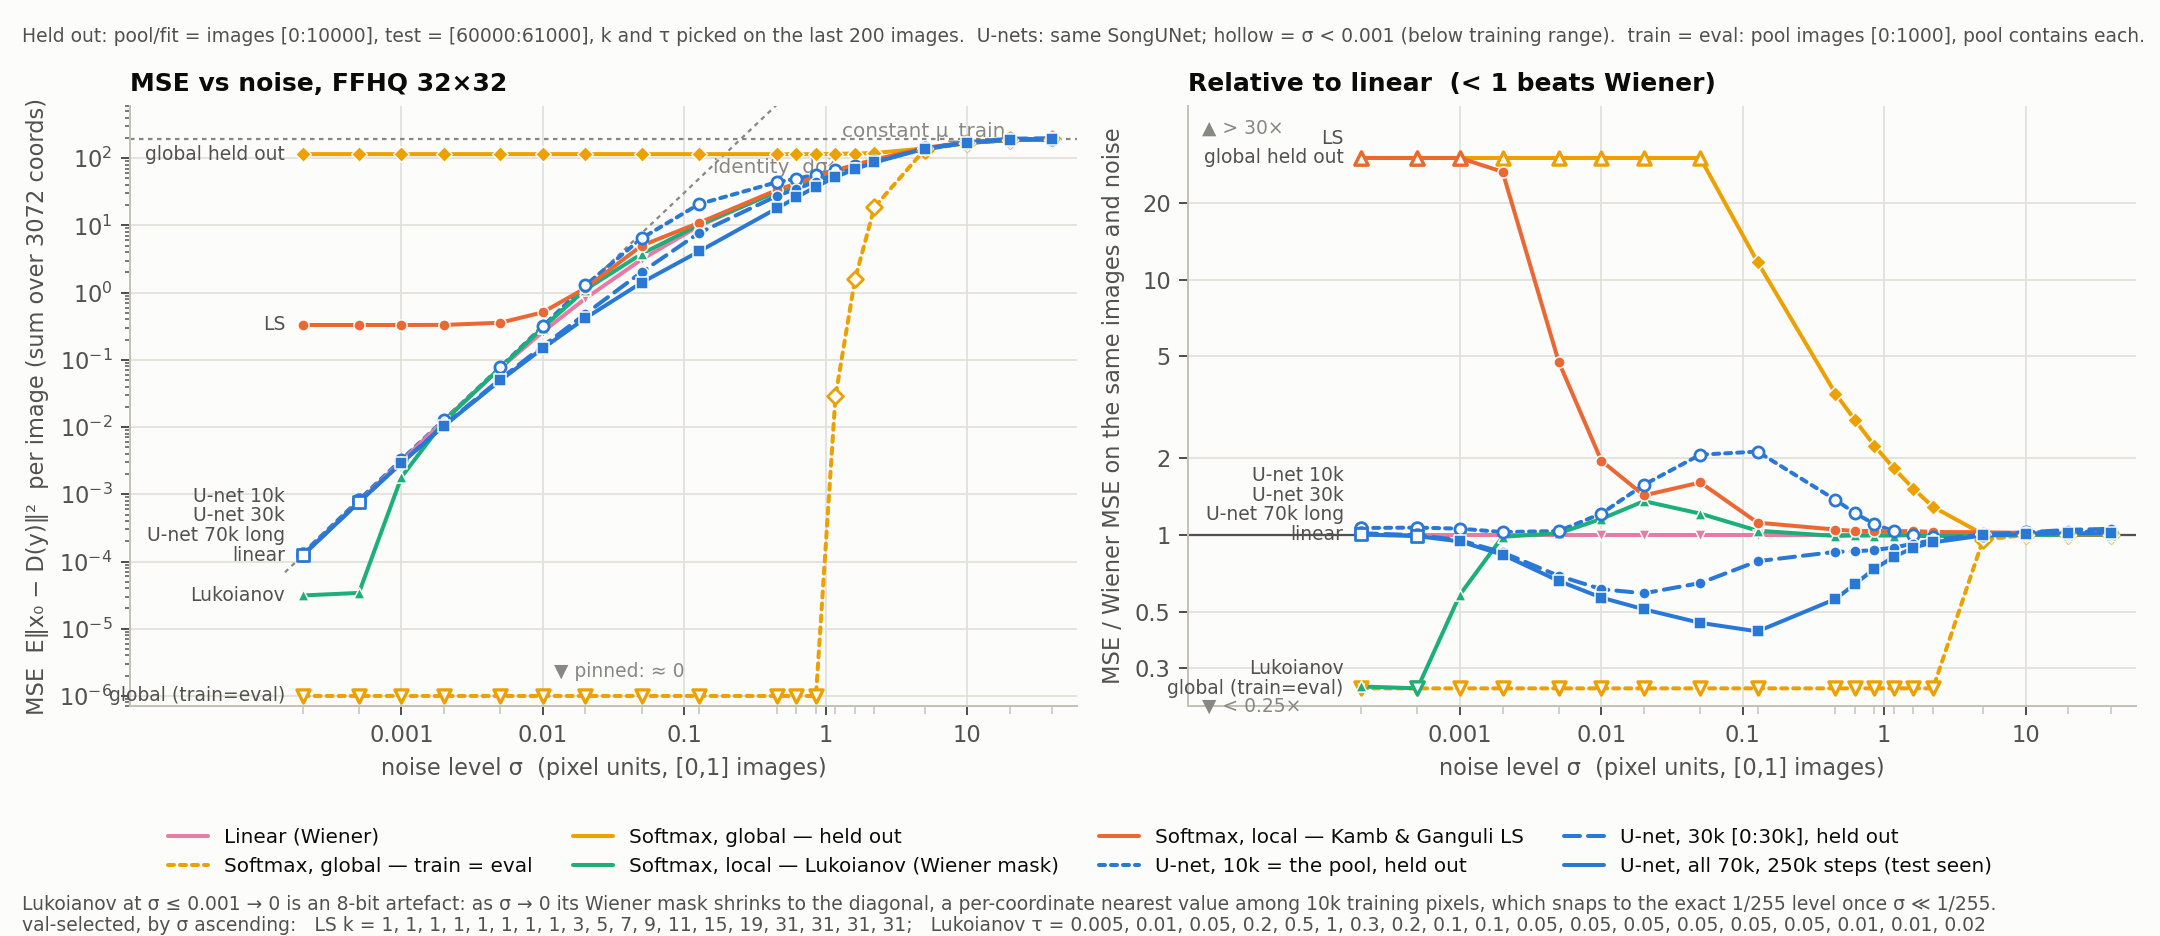

The data file committed next to this chart (first rows):
curve, sigma, mse, se, ratio_to_wiener, ratio_se, selected_param, n_images
linear, 0.0002, 0.0001229, 9.875391692820951e-08, 1.0, 0.0, , 1000
linear, 0.0005, 0.0007698, 7.243953381257231e-07, 1.0, 0.0, , 1000
linear, 0.001, 0.0031, 5.992313638357164e-06, 1.0, 0.0, , 1000
linear, 0.002, 0.0125, 6.091676153429307e-05, 1.0, 0.0, , 1000
linear, 0.005, 0.07509, 0.0006939, 1.0, 0.0, , 1000
linear, 0.01, 0.2619, 0.002737, 1.0, 0.0, , 1000
linear, 0.02, 0.8198, 0.008018, 1.0, 0.0, , 1000
linear, 0.05, 3.127, 0.02622, 1.0, 0.0, , 1000
linear, 0.127, 9.797, 0.07721, 1.0, 0.0, , 1000
linear, 0.452, 32.11, 0.2618, 1.0, 0.0, , 1000
linear, 0.621, 40.8, 0.3396, 1.0, 0.0, , 1000
linear, 0.853, 51.38, 0.436, 1.0, 0.0, , 1000
linear, 1.172, 63.85, 0.5678, 1.0, 0.0, , 1000
linear, 1.61, 77.44, 0.6776, 1.0, 0.0, , 1000
linear, 2.212, 92.81, 0.8786, 1.0, 0.0, , 1000
linear, 5.0, 139.3, 1.473, 1.0, 0.0, , 1000
linear, 10.0, 168.9, 2.001, 1.0, 0.0, , 1000
linear, 20.0, 186.3, 2.245, 1.0, 0.0, , 1000
linear, 40.0, 188.3, 2.304, 1.0, 0.0, , 1000
global_insample, 0.0002, 0.0, 0.0, 0.0, nan, , 1000
global_insample, 0.0005, 0.0, 0.0, 0.0, nan, , 1000
global_insample, 0.001, 0.0, 0.0, 0.0, nan, , 1000
global_insample, 0.002, 0.0, 0.0, 0.0, nan, , 1000
global_insample, 0.005, 0.0, 0.0, 0.0, nan, , 1000
global_insample, 0.01, 0.0, 0.0, 0.0, nan, , 1000
global_insample, 0.02, 0.0, 0.0, 0.0, nan, , 1000
global_insample, 0.05, 0.0, 0.0, 0.0, nan, , 1000
global_insample, 0.127, 0.0, 0.0, 0.0, nan, , 1000
global_insample, 0.452, 0.0, 0.0, 0.0, nan, , 1000
global_insample, 0.621, 3.197344634236622e-39, 3.197344634236622e-39, 7.883547746530623e-41, nan, , 1000
global_insample, 0.853, 1.1819233059524214e-15, 7.506295685001823e-16, 2.3069038983720238e-17, nan, , 1000
global_insample, 1.172, 0.02877, 0.02874, 0.0004529, nan, , 1000
global_insample, 1.61, 1.576, 0.3516, 0.02032, nan, , 1000
global_insample, 2.212, 18.74, 1.134, 0.2007, nan, , 1000
global_insample, 5.0, 133.7, 1.646, 0.957, nan, , 1000
global_insample, 10.0, 168.7, 2.025, 0.9981, nan, , 1000
global_insample, 20.0, 185, 2.332, 1, nan, , 1000
global_insample, 40.0, 190.9, 2.421, 0.9999, nan, , 1000
global_heldout, 0.0002, 115, 1.067, 935955, 8682, , 1000
global_heldout, 0.0005, 115, 1.067, 149416, 1386, , 1000
global_heldout, 0.001, 115, 1.067, 37108, 344.2, , 1000
global_heldout, 0.002, 115, 1.067, 9199, 85.33, , 1000
global_heldout, 0.005, 115, 1.067, 1532, 14.21, , 1000
global_heldout, 0.01, 115, 1.067, 439.1, 4.069, , 1000
global_heldout, 0.02, 115, 1.067, 140.3, 1.297, , 1000
global_heldout, 0.05, 115, 1.068, 36.78, 0.3373, , 1000
global_heldout, 0.127, 114.9, 1.071, 11.73, 0.1043, , 1000
global_heldout, 0.452, 114.9, 1.1, 3.579, 0.02867, , 1000
global_heldout, 0.621, 114.8, 1.125, 2.814, 0.02187, , 1000
global_heldout, 0.853, 114.6, 1.134, 2.231, 0.01652, , 1000
global_heldout, 1.172, 116.2, 1.213, 1.82, 0.01364, , 1000
global_heldout, 1.61, 117.3, 1.31, 1.514, 0.01206, , 1000
global_heldout, 2.212, 119.4, 1.372, 1.287, 0.0101, , 1000
global_heldout, 5.0, 140, 1.512, 1.005, 0.002881, , 1000
global_heldout, 10.0, 168.6, 2.013, 0.998, 0.000927, , 1000
global_heldout, 20.0, 186.3, 2.247, 0.9999, 0.0003313, , 1000
global_heldout, 40.0, 188.3, 2.304, 0.9999, 9.980375831663269e-05, , 1000
luk, 0.0002, 3.124864824344256e-05, 1.4349483678205485e-05, 0.2543, 0.1168, 0.005|global, 1000
luk, 0.0005, 3.410415462532451e-05, 1.4332493650928365e-05, 0.0443, 0.01864, 0.01|global, 1000
luk, 0.001, 0.001807, 1.462065900288056e-05, 0.5828, 0.004958, 0.05|global, 1000
... 92 more rows
